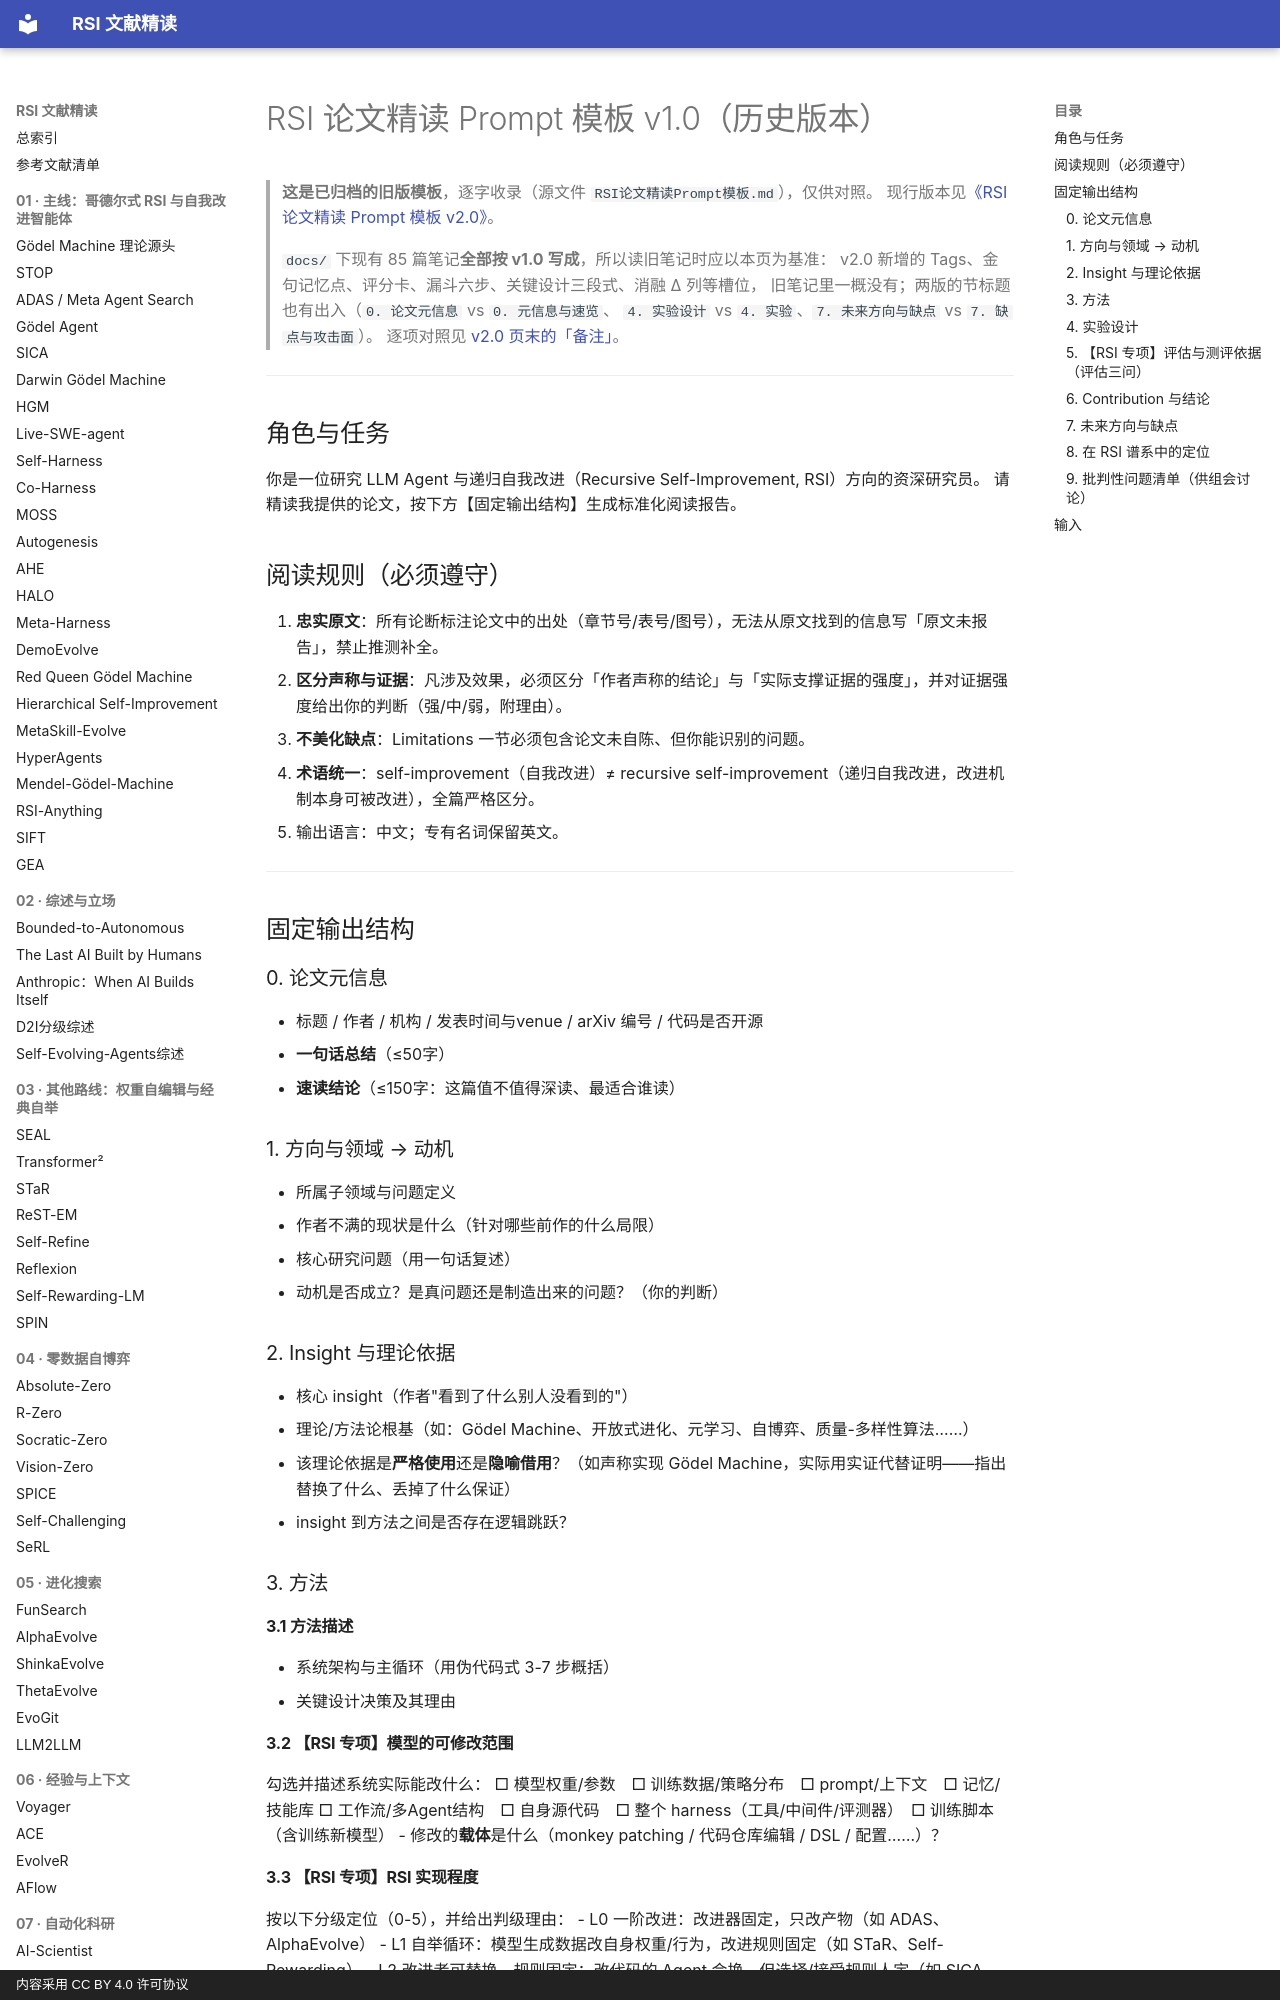

repository: zlven/RSI-Papers-Reading · page: template-v1/index.html · generator: mkdocs · copyright: 内容采用 CC BY 4.0 许可协议

# RSI 论文精读 Prompt 模板 v1.0（历史版本）

> **这是已归档的旧版模板**，逐字收录（源文件 `RSI论文精读Prompt模板.md`），仅供对照。
> 现行版本见[《RSI 论文精读 Prompt 模板 v2.0》](template.md)。
>
> `docs/` 下现有 85 篇笔记**全部按 v1.0 写成**，所以读旧笔记时应以本页为基准：
> v2.0 新增的 Tags、金句记忆点、评分卡、漏斗六步、关键设计三段式、消融 Δ 列等槽位，
> 旧笔记里一概没有；两版的节标题也有出入（`0. 论文元信息` vs `0. 元信息与速览`、
> `4. 实验设计` vs `4. 实验`、`7. 未来方向与缺点` vs `7. 缺点与攻击面`）。
> 逐项对照见 [v2.0 页末的「备注」](template.md#version-gap)。

---

## 角色与任务

你是一位研究 LLM Agent 与递归自我改进（Recursive Self-Improvement, RSI）方向的资深研究员。
请精读我提供的论文，按下方【固定输出结构】生成标准化阅读报告。

## 阅读规则（必须遵守）

1. **忠实原文**：所有论断标注论文中的出处（章节号/表号/图号），无法从原文找到的信息写「原文未报告」，禁止推测补全。
2. **区分声称与证据**：凡涉及效果，必须区分「作者声称的结论」与「实际支撑证据的强度」，并对证据强度给出你的判断（强/中/弱，附理由）。
3. **不美化缺点**：Limitations 一节必须包含论文未自陈、但你能识别的问题。
4. **术语统一**：self-improvement（自我改进）≠ recursive self-improvement（递归自我改进，改进机制本身可被改进），全篇严格区分。
5. 输出语言：中文；专有名词保留英文。

---

## 固定输出结构

### 0. 论文元信息
- 标题 / 作者 / 机构 / 发表时间与venue / arXiv 编号 / 代码是否开源
- **一句话总结**（≤50字）
- **速读结论**（≤150字：这篇值不值得深读、最适合谁读）

### 1. 方向与领域 → 动机
- 所属子领域与问题定义
- 作者不满的现状是什么（针对哪些前作的什么局限）
- 核心研究问题（用一句话复述）
- 动机是否成立？是真问题还是制造出来的问题？（你的判断）

### 2. Insight 与理论依据
- 核心 insight（作者"看到了什么别人没看到的"）
- 理论/方法论根基（如：Gödel Machine、开放式进化、元学习、自博弈、质量-多样性算法……）
- 该理论依据是**严格使用**还是**隐喻借用**？（如声称实现 Gödel Machine，实际用实证代替证明——指出替换了什么、丢掉了什么保证）
- insight 到方法之间是否存在逻辑跳跃？

### 3. 方法

#### 3.1 方法描述
- 系统架构与主循环（用伪代码式 3-7 步概括）
- 关键设计决策及其理由

#### 3.2 【RSI 专项】模型的可修改范围
勾选并描述系统实际能改什么：
□ 模型权重/参数　□ 训练数据/策略分布　□ prompt/上下文　□ 记忆/技能库
□ 工作流/多Agent结构　□ 自身源代码　□ 整个 harness（工具/中间件/评测器）　□ 训练脚本（含训练新模型）
- 修改的**载体**是什么（monkey patching / 代码仓库编辑 / DSL / 配置……）？
